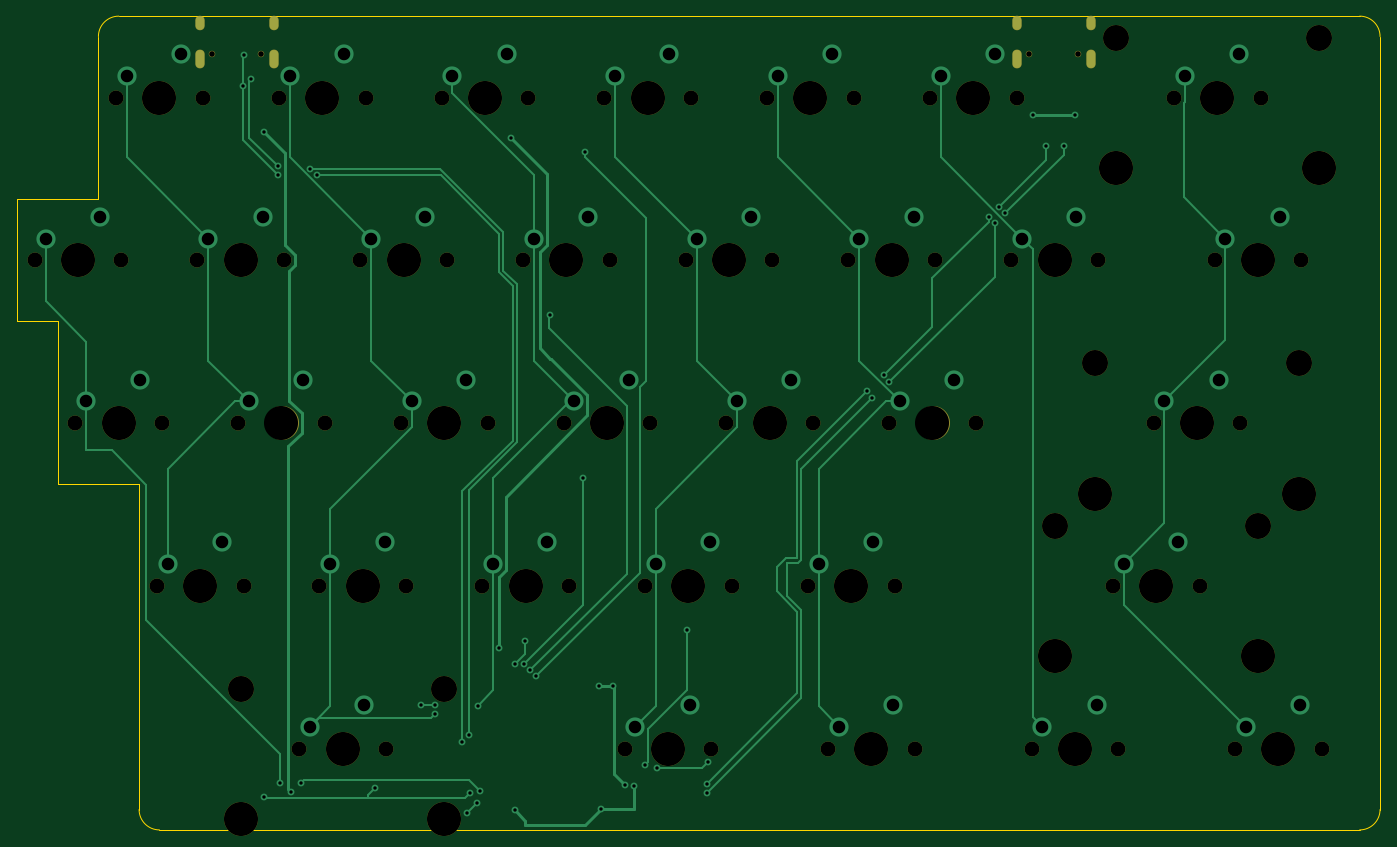
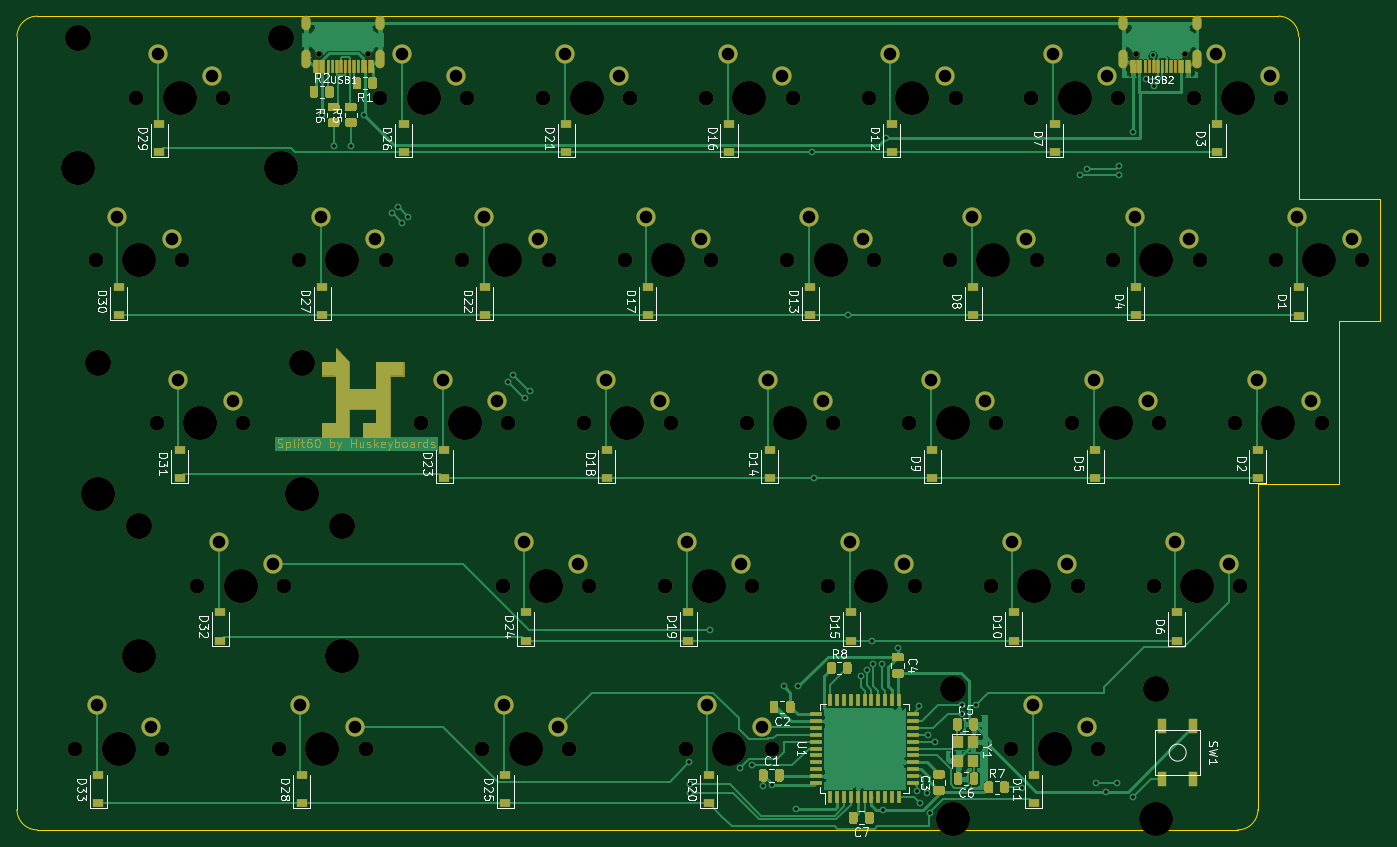
Circuit board: 11 layer files. Board 159.5 x 95.2 mm.
- bottom_copper: pcb-right-B_Cu.gbr (94871 bytes)
- bottom_mask: pcb-right-B_Mask.gbr (34995 bytes)
- paste: pcb-right-B_Paste.gbr (21084 bytes)
- bottom_silk: pcb-right-B_SilkS.gbr (50517 bytes)
- outline: pcb-right-Edge_Cuts.gbr (1294 bytes)
- top_copper: pcb-right-F_Cu.gbr (16791 bytes)
- top_mask: pcb-right-F_Mask.gbr (4776 bytes)
- paste: pcb-right-F_Paste.gbr (474 bytes)
- top_silk: pcb-right-F_SilkS.gbr (475 bytes)
- drill: pcb-right-NPTH.drl (2241 bytes)
- drill: pcb-right-PTH.drl (2601 bytes)

=== bottom_copper: pcb-right-B_Cu.gbr (94871 bytes, source omitted) ===
=== bottom_mask: pcb-right-B_Mask.gbr (34995 bytes, source omitted) ===
=== paste: pcb-right-B_Paste.gbr (21084 bytes, source omitted) ===
=== bottom_silk: pcb-right-B_SilkS.gbr (50517 bytes, source omitted) ===
=== outline: pcb-right-Edge_Cuts.gbr ===
%TF.GenerationSoftware,KiCad,Pcbnew,(5.1.10-1-10_14)*%
%TF.CreationDate,2022-06-17T19:42:32+09:00*%
%TF.ProjectId,pcb-right,7063622d-7269-4676-9874-2e6b69636164,rev?*%
%TF.SameCoordinates,Original*%
%TF.FileFunction,Profile,NP*%
%FSLAX46Y46*%
G04 Gerber Fmt 4.6, Leading zero omitted, Abs format (unit mm)*
G04 Created by KiCad (PCBNEW (5.1.10-1-10_14)) date 2022-06-17 19:42:32*
%MOMM*%
%LPD*%
G01*
G04 APERTURE LIST*
%TA.AperFunction,Profile*%
%ADD10C,0.050000*%
%TD*%
G04 APERTURE END LIST*
D10*
X177800000Y-16668750D02*
X32543750Y-16668750D01*
X180181250Y-109537500D02*
X180181250Y-19050000D01*
X37306250Y-111918750D02*
X177800000Y-111918750D01*
X34925000Y-71437500D02*
X34925000Y-109537500D01*
X25400000Y-71437500D02*
X34925000Y-71437500D01*
X25400000Y-52387500D02*
X25400000Y-71437500D01*
X20637500Y-52387500D02*
X25400000Y-52387500D01*
X20637500Y-38100000D02*
X20637500Y-52387500D01*
X30162500Y-38100000D02*
X20637500Y-38100000D01*
X30162500Y-19050000D02*
X30162500Y-38100000D01*
X177800000Y-16668750D02*
G75*
G02*
X180181250Y-19050000I0J-2381250D01*
G01*
X180181250Y-109537500D02*
G75*
G02*
X177800000Y-111918750I-2381250J0D01*
G01*
X37306250Y-111918750D02*
G75*
G02*
X34925000Y-109537500I0J2381250D01*
G01*
X30162500Y-19050000D02*
G75*
G02*
X32543750Y-16668750I2381250J0D01*
G01*
M02*

=== top_copper: pcb-right-F_Cu.gbr (16791 bytes, source omitted) ===
=== top_mask: pcb-right-F_Mask.gbr ===
%TF.GenerationSoftware,KiCad,Pcbnew,(5.1.10-1-10_14)*%
%TF.CreationDate,2022-06-17T19:42:32+09:00*%
%TF.ProjectId,pcb-right,7063622d-7269-4676-9874-2e6b69636164,rev?*%
%TF.SameCoordinates,Original*%
%TF.FileFunction,Soldermask,Top*%
%TF.FilePolarity,Negative*%
%FSLAX46Y46*%
G04 Gerber Fmt 4.6, Leading zero omitted, Abs format (unit mm)*
G04 Created by KiCad (PCBNEW (5.1.10-1-10_14)) date 2022-06-17 19:42:32*
%MOMM*%
%LPD*%
G01*
G04 APERTURE LIST*
%ADD10C,3.987800*%
%ADD11C,1.750000*%
%ADD12C,3.048000*%
%ADD13C,0.750000*%
%ADD14O,1.100000X2.200000*%
%ADD15O,1.100000X1.700000*%
G04 APERTURE END LIST*
D10*
%TO.C,MX25*%
X120650000Y-102393750D03*
D11*
X115570000Y-102393750D03*
X125730000Y-102393750D03*
%TD*%
D10*
%TO.C,MX23*%
X127793750Y-64293750D03*
D11*
X122713750Y-64293750D03*
X132873750Y-64293750D03*
%TD*%
D10*
%TO.C,MX32*%
X153987500Y-83343750D03*
D11*
X148907500Y-83343750D03*
X159067500Y-83343750D03*
D12*
X142081250Y-76358750D03*
X165893750Y-76358750D03*
D10*
X142081250Y-91598750D03*
X165893750Y-91598750D03*
%TD*%
%TO.C,MX33*%
X168275000Y-102393750D03*
D11*
X163195000Y-102393750D03*
X173355000Y-102393750D03*
%TD*%
D10*
%TO.C,MX28*%
X144462500Y-102393750D03*
D11*
X139382500Y-102393750D03*
X149542500Y-102393750D03*
%TD*%
D10*
%TO.C,MX20*%
X96837500Y-102393750D03*
D11*
X91757500Y-102393750D03*
X101917500Y-102393750D03*
%TD*%
D13*
%TO.C,USB2*%
X49245000Y-21109000D03*
X43465000Y-21109000D03*
D14*
X42035000Y-21639000D03*
X50675000Y-21639000D03*
D15*
X42035000Y-17459000D03*
X50675000Y-17459000D03*
%TD*%
D13*
%TO.C,USB1*%
X144876000Y-21109000D03*
X139096000Y-21109000D03*
D14*
X137666000Y-21639000D03*
X146306000Y-21639000D03*
D15*
X137666000Y-17459000D03*
X146306000Y-17459000D03*
%TD*%
D10*
%TO.C,MX31*%
X158750000Y-64293750D03*
D11*
X153670000Y-64293750D03*
X163830000Y-64293750D03*
D12*
X146843750Y-57308750D03*
X170656250Y-57308750D03*
D10*
X146843750Y-72548750D03*
X170656250Y-72548750D03*
%TD*%
%TO.C,MX30*%
X165893750Y-45243750D03*
D11*
X160813750Y-45243750D03*
X170973750Y-45243750D03*
%TD*%
D10*
%TO.C,MX29*%
X161131250Y-26193750D03*
D11*
X156051250Y-26193750D03*
X166211250Y-26193750D03*
D12*
X149225000Y-19208750D03*
X173037500Y-19208750D03*
D10*
X149225000Y-34448750D03*
X173037500Y-34448750D03*
%TD*%
%TO.C,MX27*%
X142081250Y-45243750D03*
D11*
X137001250Y-45243750D03*
X147161250Y-45243750D03*
%TD*%
D10*
%TO.C,MX26*%
X132556250Y-26193750D03*
D11*
X127476250Y-26193750D03*
X137636250Y-26193750D03*
%TD*%
D10*
%TO.C,MX24*%
X118268750Y-83343750D03*
D11*
X113188750Y-83343750D03*
X123348750Y-83343750D03*
%TD*%
D10*
%TO.C,MX22*%
X123031250Y-45243750D03*
D11*
X117951250Y-45243750D03*
X128111250Y-45243750D03*
%TD*%
D10*
%TO.C,MX21*%
X113506250Y-26193750D03*
D11*
X108426250Y-26193750D03*
X118586250Y-26193750D03*
%TD*%
D10*
%TO.C,MX19*%
X99218750Y-83343750D03*
D11*
X94138750Y-83343750D03*
X104298750Y-83343750D03*
%TD*%
D10*
%TO.C,MX18*%
X108743750Y-64293750D03*
D11*
X103663750Y-64293750D03*
X113823750Y-64293750D03*
%TD*%
D10*
%TO.C,MX17*%
X103981250Y-45243750D03*
D11*
X98901250Y-45243750D03*
X109061250Y-45243750D03*
%TD*%
D10*
%TO.C,MX16*%
X94456250Y-26193750D03*
D11*
X89376250Y-26193750D03*
X99536250Y-26193750D03*
%TD*%
D10*
%TO.C,MX15*%
X80168750Y-83343750D03*
D11*
X75088750Y-83343750D03*
X85248750Y-83343750D03*
%TD*%
D10*
%TO.C,MX14*%
X89693750Y-64293750D03*
D11*
X84613750Y-64293750D03*
X94773750Y-64293750D03*
%TD*%
D10*
%TO.C,MX13*%
X84931250Y-45243750D03*
D11*
X79851250Y-45243750D03*
X90011250Y-45243750D03*
%TD*%
D10*
%TO.C,MX12*%
X75406250Y-26193750D03*
D11*
X70326250Y-26193750D03*
X80486250Y-26193750D03*
%TD*%
D10*
%TO.C,MX11*%
X58737500Y-102393750D03*
D11*
X53657500Y-102393750D03*
X63817500Y-102393750D03*
D12*
X46831250Y-95408750D03*
X70643750Y-95408750D03*
D10*
X46831250Y-110648750D03*
X70643750Y-110648750D03*
%TD*%
%TO.C,MX10*%
X61118750Y-83343750D03*
D11*
X56038750Y-83343750D03*
X66198750Y-83343750D03*
%TD*%
D10*
%TO.C,MX9*%
X70643750Y-64293750D03*
D11*
X65563750Y-64293750D03*
X75723750Y-64293750D03*
%TD*%
D10*
%TO.C,MX8*%
X65881250Y-45243750D03*
D11*
X60801250Y-45243750D03*
X70961250Y-45243750D03*
%TD*%
D10*
%TO.C,MX7*%
X56356250Y-26193750D03*
D11*
X51276250Y-26193750D03*
X61436250Y-26193750D03*
%TD*%
D10*
%TO.C,MX6*%
X42068750Y-83343750D03*
D11*
X36988750Y-83343750D03*
X47148750Y-83343750D03*
%TD*%
D10*
%TO.C,MX5*%
X51593750Y-64293750D03*
D11*
X46513750Y-64293750D03*
X56673750Y-64293750D03*
%TD*%
D10*
%TO.C,MX4*%
X46831250Y-45243750D03*
D11*
X41751250Y-45243750D03*
X51911250Y-45243750D03*
%TD*%
D10*
%TO.C,MX3*%
X37306250Y-26193750D03*
D11*
X32226250Y-26193750D03*
X42386250Y-26193750D03*
%TD*%
D10*
%TO.C,MX2*%
X32543750Y-64293750D03*
D11*
X27463750Y-64293750D03*
X37623750Y-64293750D03*
%TD*%
D10*
%TO.C,MX1*%
X27781250Y-45243750D03*
D11*
X22701250Y-45243750D03*
X32861250Y-45243750D03*
%TD*%
M02*

=== paste: pcb-right-F_Paste.gbr ===
%TF.GenerationSoftware,KiCad,Pcbnew,(5.1.10-1-10_14)*%
%TF.CreationDate,2022-06-17T19:42:32+09:00*%
%TF.ProjectId,pcb-right,7063622d-7269-4676-9874-2e6b69636164,rev?*%
%TF.SameCoordinates,Original*%
%TF.FileFunction,Paste,Top*%
%TF.FilePolarity,Positive*%
%FSLAX46Y46*%
G04 Gerber Fmt 4.6, Leading zero omitted, Abs format (unit mm)*
G04 Created by KiCad (PCBNEW (5.1.10-1-10_14)) date 2022-06-17 19:42:32*
%MOMM*%
%LPD*%
G01*
G04 APERTURE LIST*
G04 APERTURE END LIST*
M02*

=== top_silk: pcb-right-F_SilkS.gbr ===
%TF.GenerationSoftware,KiCad,Pcbnew,(5.1.10-1-10_14)*%
%TF.CreationDate,2022-06-17T19:42:32+09:00*%
%TF.ProjectId,pcb-right,7063622d-7269-4676-9874-2e6b69636164,rev?*%
%TF.SameCoordinates,Original*%
%TF.FileFunction,Legend,Top*%
%TF.FilePolarity,Positive*%
%FSLAX46Y46*%
G04 Gerber Fmt 4.6, Leading zero omitted, Abs format (unit mm)*
G04 Created by KiCad (PCBNEW (5.1.10-1-10_14)) date 2022-06-17 19:42:32*
%MOMM*%
%LPD*%
G01*
G04 APERTURE LIST*
G04 APERTURE END LIST*
M02*

=== drill: pcb-right-NPTH.drl ===
M48
; DRILL file {KiCad (5.1.10-1-10_14)} date Friday, June 17, 2022 at 07:42:28 PM
; FORMAT={-:-/ absolute / inch / decimal}
; #@! TF.CreationDate,2022-06-17T19:42:28+09:00
; #@! TF.GenerationSoftware,Kicad,Pcbnew,(5.1.10-1-10_14)
; #@! TF.FileFunction,NonPlated,1,2,NPTH
FMAT,2
INCH
T1C0.0256
T2C0.0689
T3C0.1200
T4C0.1570
%
G90
G05
T1
X1.7112Y-0.8311
X1.9388Y-0.8311
X5.4762Y-0.8311
X5.7038Y-0.8311
T2
X0.8937Y-1.7812
X1.0813Y-2.5312
X1.2688Y-1.0312
X1.2937Y-1.7812
X1.4563Y-3.2812
X1.4812Y-2.5312
X1.6438Y-1.7812
X1.6687Y-1.0312
X1.8313Y-2.5312
X1.8562Y-3.2812
X2.0187Y-1.0312
X2.0437Y-1.7812
X2.1125Y-4.0312
X2.2062Y-3.2812
X2.2312Y-2.5312
X2.3937Y-1.7812
X2.4187Y-1.0312
X2.5125Y-4.0312
X2.5812Y-2.5312
X2.6062Y-3.2812
X2.7687Y-1.0312
X2.7937Y-1.7812
X2.9562Y-3.2812
X2.9812Y-2.5312
X3.1437Y-1.7812
X3.1687Y-1.0312
X3.3312Y-2.5312
X3.3562Y-3.2812
X3.5187Y-1.0312
X3.5437Y-1.7812
X3.6125Y-4.0312
X3.7062Y-3.2812
X3.7312Y-2.5312
X3.8937Y-1.7812
X3.9187Y-1.0312
X4.0125Y-4.0312
X4.0812Y-2.5312
X4.1063Y-3.2812
X4.2687Y-1.0312
X4.2938Y-1.7812
X4.4562Y-3.2812
X4.4813Y-2.5312
X4.55Y-4.0312
X4.6437Y-1.7812
X4.6688Y-1.0312
X4.8312Y-2.5312
X4.8563Y-3.2812
X4.95Y-4.0312
X5.0187Y-1.0312
X5.0438Y-1.7812
X5.2313Y-2.5312
X5.3937Y-1.7812
X5.4188Y-1.0312
X5.4875Y-4.0312
X5.7938Y-1.7812
X5.8625Y-3.2812
X5.8875Y-4.0312
X6.05Y-2.5312
X6.1437Y-1.0312
X6.2625Y-3.2812
X6.3312Y-1.7812
X6.425Y-4.0312
X6.45Y-2.5312
X6.5438Y-1.0312
X6.7313Y-1.7812
X6.825Y-4.0312
T3
X1.8438Y-3.7563
X2.7812Y-3.7563
X5.5938Y-3.0063
X5.7812Y-2.2563
X5.875Y-0.7562
X6.5312Y-3.0063
X6.7188Y-2.2563
X6.8125Y-0.7562
T4
X1.0938Y-1.7812
X1.2812Y-2.5312
X1.4688Y-1.0312
X1.6562Y-3.2812
X1.8438Y-1.7812
X1.8438Y-4.3563
X2.0312Y-2.5312
X2.2188Y-1.0312
X2.3125Y-4.0312
X2.4062Y-3.2812
X2.5938Y-1.7812
X2.7812Y-2.5312
X2.7812Y-4.3563
X2.9688Y-1.0312
X3.1562Y-3.2812
X3.3438Y-1.7812
X3.5312Y-2.5312
X3.7188Y-1.0312
X3.8125Y-4.0312
X3.9062Y-3.2812
X4.0938Y-1.7812
X4.2812Y-2.5312
X4.4688Y-1.0312
X4.6562Y-3.2812
X4.75Y-4.0312
X4.8438Y-1.7812
X5.0312Y-2.5312
X5.2188Y-1.0312
X5.5938Y-1.7812
X5.5938Y-3.6062
X5.6875Y-4.0312
X5.7812Y-2.8562
X5.875Y-1.3562
X6.0625Y-3.2812
X6.25Y-2.5312
X6.3438Y-1.0312
X6.5312Y-1.7812
X6.5312Y-3.6062
X6.625Y-4.0312
X6.7188Y-2.8562
X6.8125Y-1.3562
T0
M30

=== drill: pcb-right-PTH.drl ===
M48
; DRILL file {KiCad (5.1.10-1-10_14)} date Friday, June 17, 2022 at 07:42:28 PM
; FORMAT={-:-/ absolute / inch / decimal}
; #@! TF.CreationDate,2022-06-17T19:42:28+09:00
; #@! TF.GenerationSoftware,Kicad,Pcbnew,(5.1.10-1-10_14)
; #@! TF.FileFunction,Plated,1,2,PTH
FMAT,2
INCH
T1C0.0157
T2C0.0236
T3C0.0579
%
G90
G05
T1
X1.855Y-0.9766
X1.8605Y-0.837
X1.8903Y-0.946
X1.95Y-4.255
X1.9511Y-1.1889
X2.0163Y-1.3487
X2.0173Y-1.39
X2.025Y-4.19
X2.075Y-4.23
X2.12Y-4.19
X2.1639Y-1.3611
X2.195Y-1.39
X2.4603Y-4.2153
X2.6748Y-3.83
X2.737Y-3.83
X2.737Y-3.87
X2.865Y-4.0
X2.8869Y-4.3281
X2.895Y-3.97
X2.9Y-4.235
X2.9309Y-4.2839
X2.935Y-3.835
X2.9475Y-4.2268
X3.035Y-3.57
X3.09Y-1.22
X3.105Y-4.315
X3.1075Y-3.6418
X3.1484Y-3.6413
X3.155Y-3.535
X3.1769Y-3.6704
X3.2055Y-3.6991
X3.2663Y-2.0337
X3.4213Y-2.7837
X3.4287Y-1.2837
X3.4924Y-3.7449
X3.5018Y-4.3118
X3.5599Y-3.7449
X3.6139Y-4.1997
X3.655Y-4.205
X3.7048Y-4.1085
X3.76Y-4.12
X3.9Y-3.485
X3.99Y-4.195
X3.99Y-4.235
X3.995Y-4.095
X4.73Y-2.385
X4.7518Y-2.4178
X4.81Y-2.31
X4.8326Y-2.3422
X5.29Y-1.58
X5.3184Y-1.6079
X5.3389Y-1.5361
X5.3668Y-1.5639
X5.495Y-1.11
X5.555Y-1.2552
X5.635Y-1.255
X5.69Y-1.11
T3
X0.9437Y-1.6812
X1.1312Y-2.4312
X1.1937Y-1.5813
X1.3187Y-0.9313
X1.3812Y-2.3312
X1.5062Y-3.1812
X1.5687Y-0.8312
X1.6937Y-1.6812
X1.7562Y-3.0812
X1.8812Y-2.4312
X1.9437Y-1.5813
X2.0688Y-0.9313
X2.1313Y-2.3312
X2.1625Y-3.9312
X2.2563Y-3.1812
X2.3188Y-0.8312
X2.4125Y-3.8312
X2.4438Y-1.6812
X2.5063Y-3.0812
X2.6313Y-2.4312
X2.6938Y-1.5813
X2.8188Y-0.9313
X2.8813Y-2.3312
X3.0063Y-3.1812
X3.0688Y-0.8312
X3.1938Y-1.6812
X3.2563Y-3.0812
X3.3813Y-2.4312
X3.4438Y-1.5813
X3.5688Y-0.9313
X3.6313Y-2.3312
X3.6625Y-3.9312
X3.7563Y-3.1812
X3.8188Y-0.8312
X3.9125Y-3.8312
X3.9438Y-1.6812
X4.0062Y-3.0812
X4.1312Y-2.4312
X4.1937Y-1.5813
X4.3187Y-0.9313
X4.3812Y-2.3312
X4.5062Y-3.1812
X4.5687Y-0.8312
X4.6Y-3.9312
X4.6937Y-1.6812
X4.7562Y-3.0812
X4.85Y-3.8312
X4.8812Y-2.4312
X4.9437Y-1.5813
X5.0687Y-0.9313
X5.1312Y-2.3312
X5.3187Y-0.8312
X5.4437Y-1.6812
X5.5375Y-3.9312
X5.6937Y-1.5813
X5.7875Y-3.8312
X5.9125Y-3.1812
X6.1Y-2.4312
X6.1625Y-3.0812
X6.1937Y-0.9313
X6.35Y-2.3312
X6.3812Y-1.6812
X6.4437Y-0.8312
X6.475Y-3.9312
X6.6312Y-1.5813
X6.725Y-3.8312
T2
G00X1.6549Y-0.6756
M15
G01X1.6549Y-0.6992
M16
G05
G00X1.6549Y-0.8303
M15
G01X1.6549Y-0.8736
M16
G05
G00X1.9951Y-0.6756
M15
G01X1.9951Y-0.6992
M16
G05
G00X1.9951Y-0.8303
M15
G01X1.9951Y-0.8736
M16
G05
G00X5.4199Y-0.6756
M15
G01X5.4199Y-0.6992
M16
G05
G00X5.4199Y-0.8303
M15
G01X5.4199Y-0.8736
M16
G05
G00X5.7601Y-0.6756
M15
G01X5.7601Y-0.6992
M16
G05
G00X5.7601Y-0.8303
M15
G01X5.7601Y-0.8736
M16
G05
T0
M30

